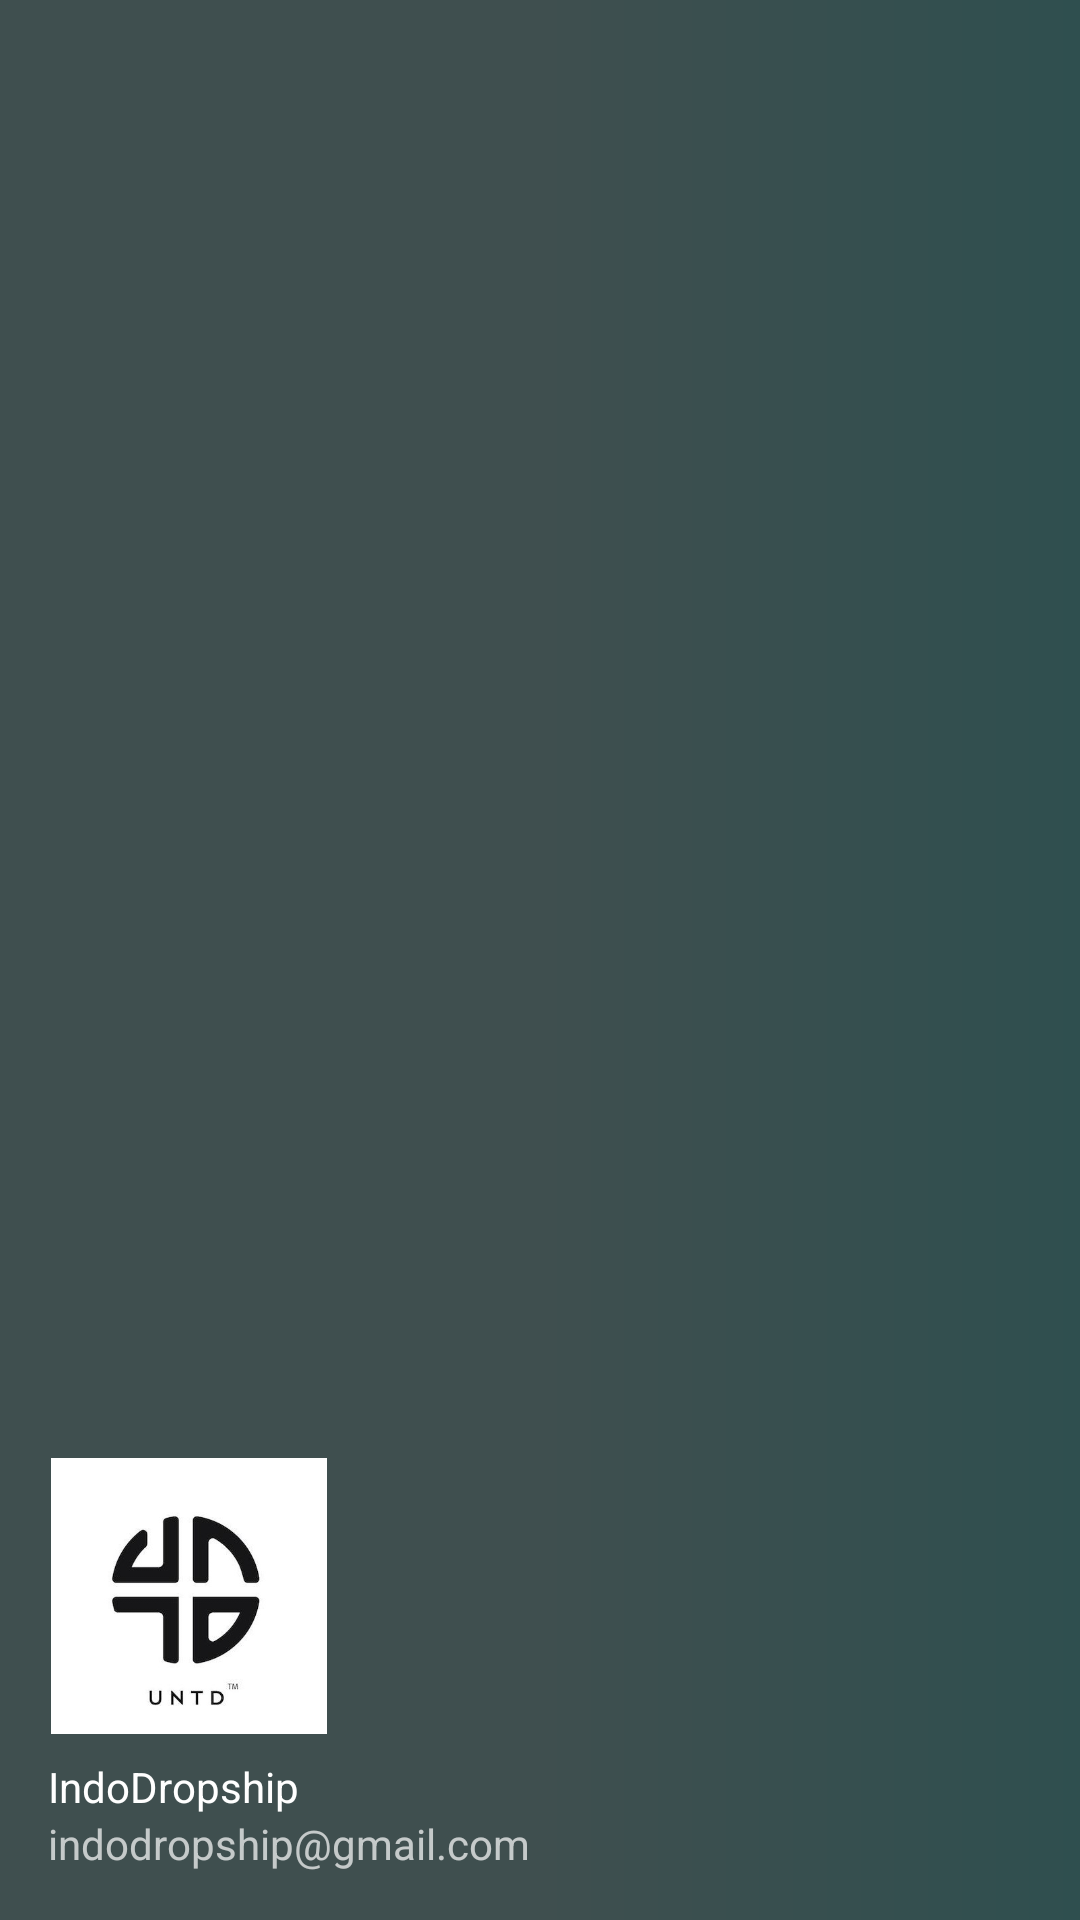

Layout XML and referenced resources for this Android screen:
<!-- AndroidManifest.xml: application theme Theme.WIMS -->
<!-- res/layout/nav_header_main.xml -->
<?xml version="1.0" encoding="utf-8"?>
<LinearLayout xmlns:android="http://schemas.android.com/apk/res/android"
    xmlns:app="http://schemas.android.com/apk/res-auto"
    android:layout_width="match_parent"
    android:layout_height="210dp"
    android:background="@drawable/side_nav_bar"
    android:gravity="bottom"
    android:orientation="vertical"
    android:paddingLeft="16dp"
    android:paddingTop="@dimen/activity_vertical_margin"
    android:paddingRight="@dimen/activity_horizontal_margin"
    android:paddingBottom="@dimen/activity_vertical_margin"
    android:theme="@style/ThemeOverlay.AppCompat.Dark"
    >

    <LinearLayout
        android:layout_width="100dp"
        android:layout_height="100dp"
        android:layout_marginTop="10dp"
        android:paddingTop="8dp">
    <ImageView
        android:id="@+id/imageView"
        android:layout_width="match_parent"
        android:layout_height="match_parent"
        android:paddingLeft="-6.5dp"
        android:contentDescription="@string/nav_header_desc"
        app:srcCompat="@drawable/logo" />

</LinearLayout>

    <LinearLayout
        android:layout_width="match_parent"
        android:layout_height="wrap_content"
        android:layout_marginTop="4dp"
        android:paddingTop="4dp"
        android:orientation="vertical">
        <TextView
            android:layout_width="match_parent"
            android:layout_height="wrap_content"
            android:text="IndoDropship"
            android:textAppearance="@style/TextAppearance.AppCompat.Body1" />
        <TextView
            android:id="@+id/textView"
            android:layout_width="wrap_content"
            android:layout_height="wrap_content"
            android:text="indodropship@gmail.com" />

    </LinearLayout>


</LinearLayout>
<!-- resources referenced by this layout -->
<resources>
  <dimen name="activity_horizontal_margin">16dp</dimen>
  <dimen name="activity_vertical_margin">16dp</dimen>
  <!-- drawable logo: jpg bitmap (drawable, 36628 bytes) -->
  <!-- drawable side_nav_bar (drawable) -->
  <shape xmlns:android="http://schemas.android.com/apk/res/android"
      android:shape="rectangle">
      <gradient
          android:angle="0"
          android:startColor="#3F4F4F"
          android:centerColor="#3F4F4F"
          android:endColor="#2F4F4F"
          android:type="linear" />
  </shape>
  <string name="nav_header_desc">Navigation header</string>
  <style name="Theme.WIMS" parent="Theme.MaterialComponents.DayNight.DarkActionBar">
  
          
          
          <item name="colorPrimary">@color/primary</item>
          
          <item name="colorPrimaryVariant">@color/secondary</item>
          <item name="colorOnPrimary">@color/white</item>
  
          
          
          <item name="colorSecondary">@color/primary</item>
          
          <item name="colorSecondaryVariant">@color/secondary</item>
          <item name="colorOnSecondary">@color/black</item>
          
          <item name="android:statusBarColor" tools:targetApi="l">?attr/colorPrimaryVariant</item>
          
      </style>
  <color name="primary">#3F4F4F</color>
  <color name="secondary">#2F4F4F</color>
  <color name="white">#FFFFFFFF</color>
  <color name="black">#FF000000</color>
</resources>
